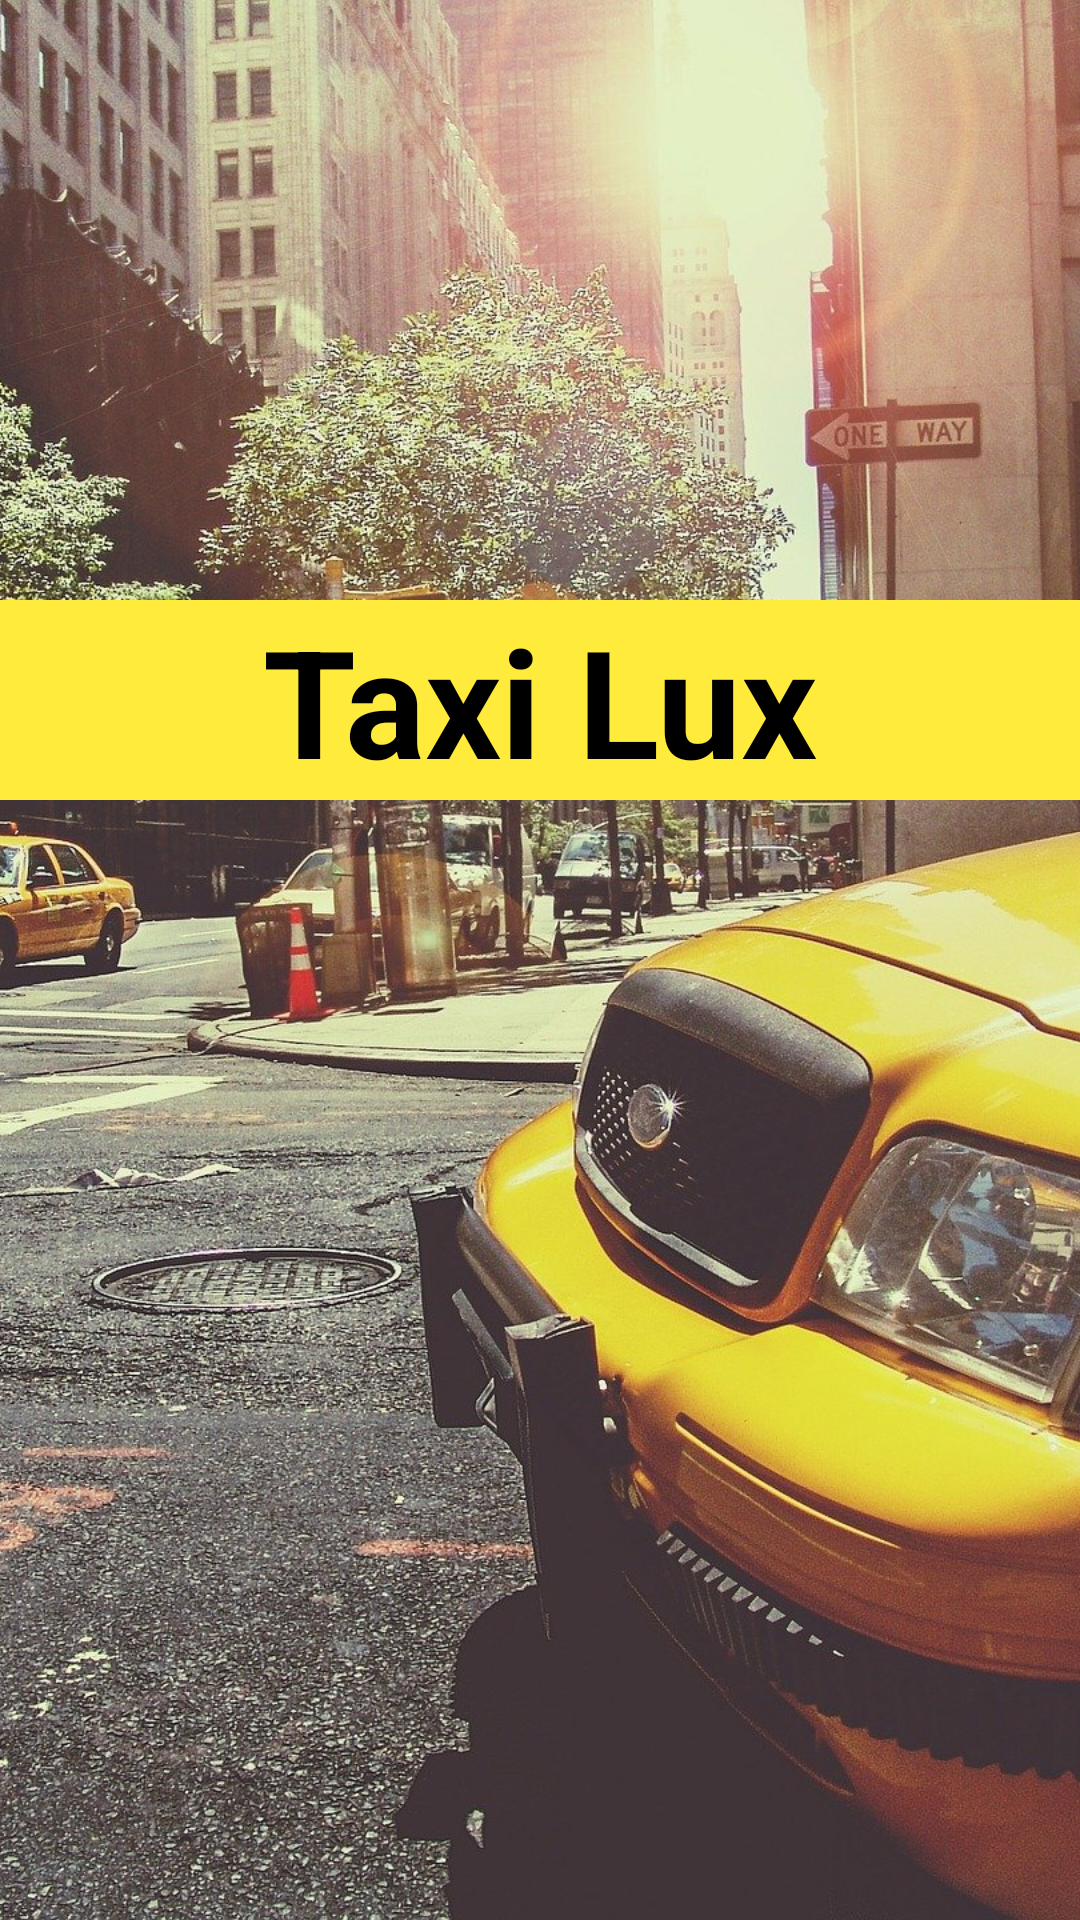

Android layout source for this screen:
<!-- AndroidManifest.xml: application theme Theme.TaxiLuks -->
<!-- res/layout/activity_splash_screen.xml -->
<?xml version="1.0" encoding="utf-8"?>
<FrameLayout xmlns:android="http://schemas.android.com/apk/res/android"
    xmlns:app="http://schemas.android.com/apk/res-auto"
    xmlns:tools="http://schemas.android.com/tools"
    android:layout_width="match_parent"
    android:layout_height="match_parent"
    tools:context=".SplashScreenActivity">
    <ImageView
        android:src="@drawable/taxi_splash_screen_1920"
        android:scaleType="centerCrop"
        android:layout_width="match_parent"
        android:layout_height="match_parent"
        android:contentDescription="@string/todo" />
    <LinearLayout
        android:layout_width="match_parent"
        android:layout_height="wrap_content">

        <TextView
            android:textColor="@color/taxi_black_theme"
            android:gravity="center_horizontal"
            android:layout_marginTop="200dp"
            android:background="@color/taxi_yellow"
            android:textStyle="bold"
            android:textSize="50sp"
            android:text="@string/taxi_luks"
            android:layout_width="match_parent"
            android:layout_height="wrap_content"/>

    </LinearLayout>
</FrameLayout>
<!-- resources referenced by this layout -->
<resources>
  <color name="taxi_black_theme">#000000</color>
  <color name="taxi_yellow">#FFEB3B</color>
  <!-- drawable taxi_splash_screen_1920: jpg bitmap (drawable, 796804 bytes) -->
  <string name="taxi_luks">Taxi Lux</string>
  <string name="todo">TODO</string>
  <style name="Theme.TaxiLuks" parent="Theme.MaterialComponents.DayNight.NoActionBar">
          
          <item name="colorPrimary">@color/taxi_black_theme</item>
          <item name="colorPrimaryVariant">@color/taxi_yellow_theme</item>
          <item name="colorOnPrimary">@color/white_theme</item>
          
          <item name="colorSecondary">@color/teal_200</item>
          <item name="colorSecondaryVariant">@color/teal_700</item>
          <item name="colorOnSecondary">@color/black</item>
          
          <item name="android:statusBarColor" tools:targetApi="l">?attr/colorPrimaryVariant</item>
          
      </style>
  <color name="taxi_yellow_theme">#FFEB3B</color>
  <color name="white_theme">#FFFFFFFF</color>
  <color name="teal_200">#FF03DAC5</color>
  <color name="teal_700">#FF018786</color>
  <color name="black">#FF000000</color>
</resources>
